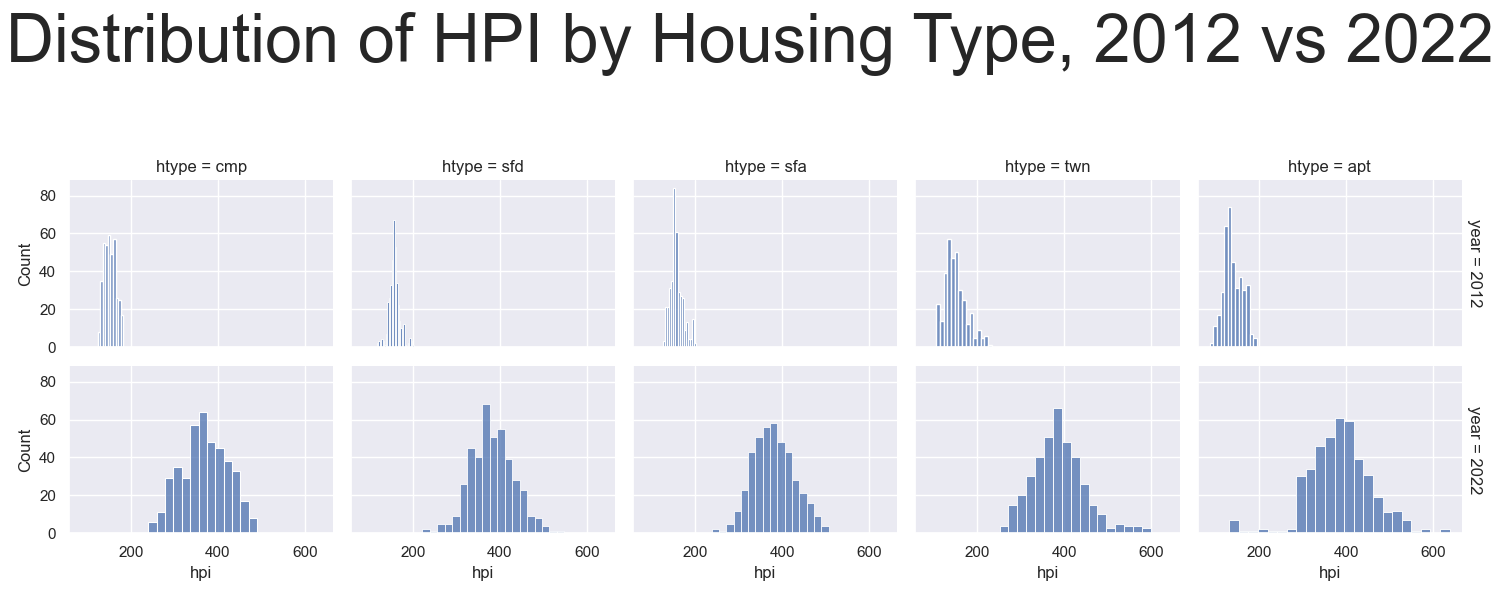

Data behind this chart, as committed beside it:
year, htype, count, mean, std, min, 25%, 50%, 75%, max, iqr
2012, apt, 385.0, 139.3, 21.61, 85.3, 124.3, 134.6, 155.8, 194.6, 31.5
2012, cmp, 385.0, 151.6, 13.48, 123.3, 140.4, 150.4, 162.3, 181.9, 21.9
2012, sfa, 385.0, 156.8, 14.69, 126.4, 147.6, 154.4, 164.9, 201.6, 17.3
2012, sfd, 385.0, 156.6, 12.65, 116.7, 149.6, 155.9, 162.0, 201.2, 12.4
2012, twn, 341.0, 150, 25.85, 105.2, 132.3, 144.6, 163.7, 233.6, 31.4
2022, apt, 420.0, 386.1, 73.77, 130.5, 343.2, 382.9, 427.2, 638.1, 84.05
2022, cmp, 420.0, 368.8, 53.48, 239.5, 333.8, 365.9, 409.8, 490.4, 76.05
2022, sfa, 420.0, 379.8, 47.84, 237.9, 345.7, 378.2, 411.8, 507.0, 66.05
2022, sfd, 420.0, 382, 50.29, 221.5, 347.8, 378.4, 414.9, 548.3, 67.1
2022, twn, 384.0, 388.3, 62.26, 251.3, 345.8, 384.9, 420.4, 599.7, 74.68
